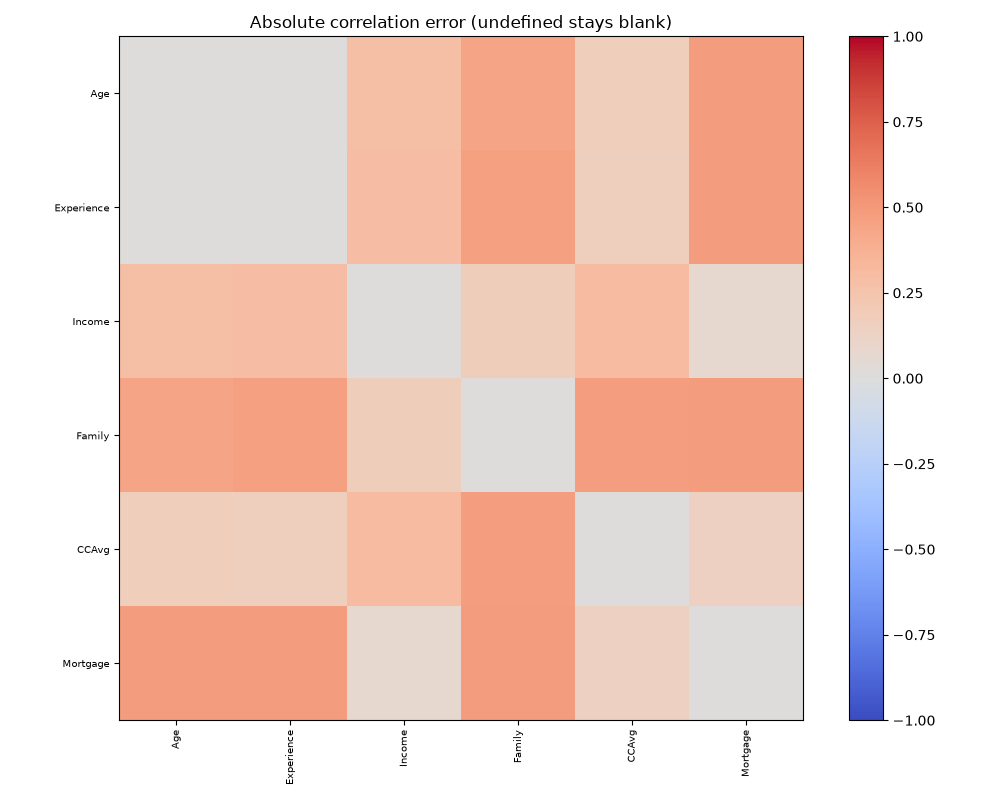

Values plotted in this chart, from the file beside it:
, Age, Experience, Income, Family, CCAvg, Mortgage
Age, 0.0, 0.003019, 0.2877, 0.4437, 0.1698, 0.4819
Experience, 0.003019, 0.0, 0.2925, 0.4625, 0.1602, 0.4774
Income, 0.2877, 0.2925, 0.0, 0.1731, 0.3053, 0.07617
Family, 0.4437, 0.4625, 0.1731, 0.0, 0.4723, 0.4815
CCAvg, 0.1698, 0.1602, 0.3053, 0.4723, 0.0, 0.1483
Mortgage, 0.4819, 0.4774, 0.07617, 0.4815, 0.1483, 0.0
